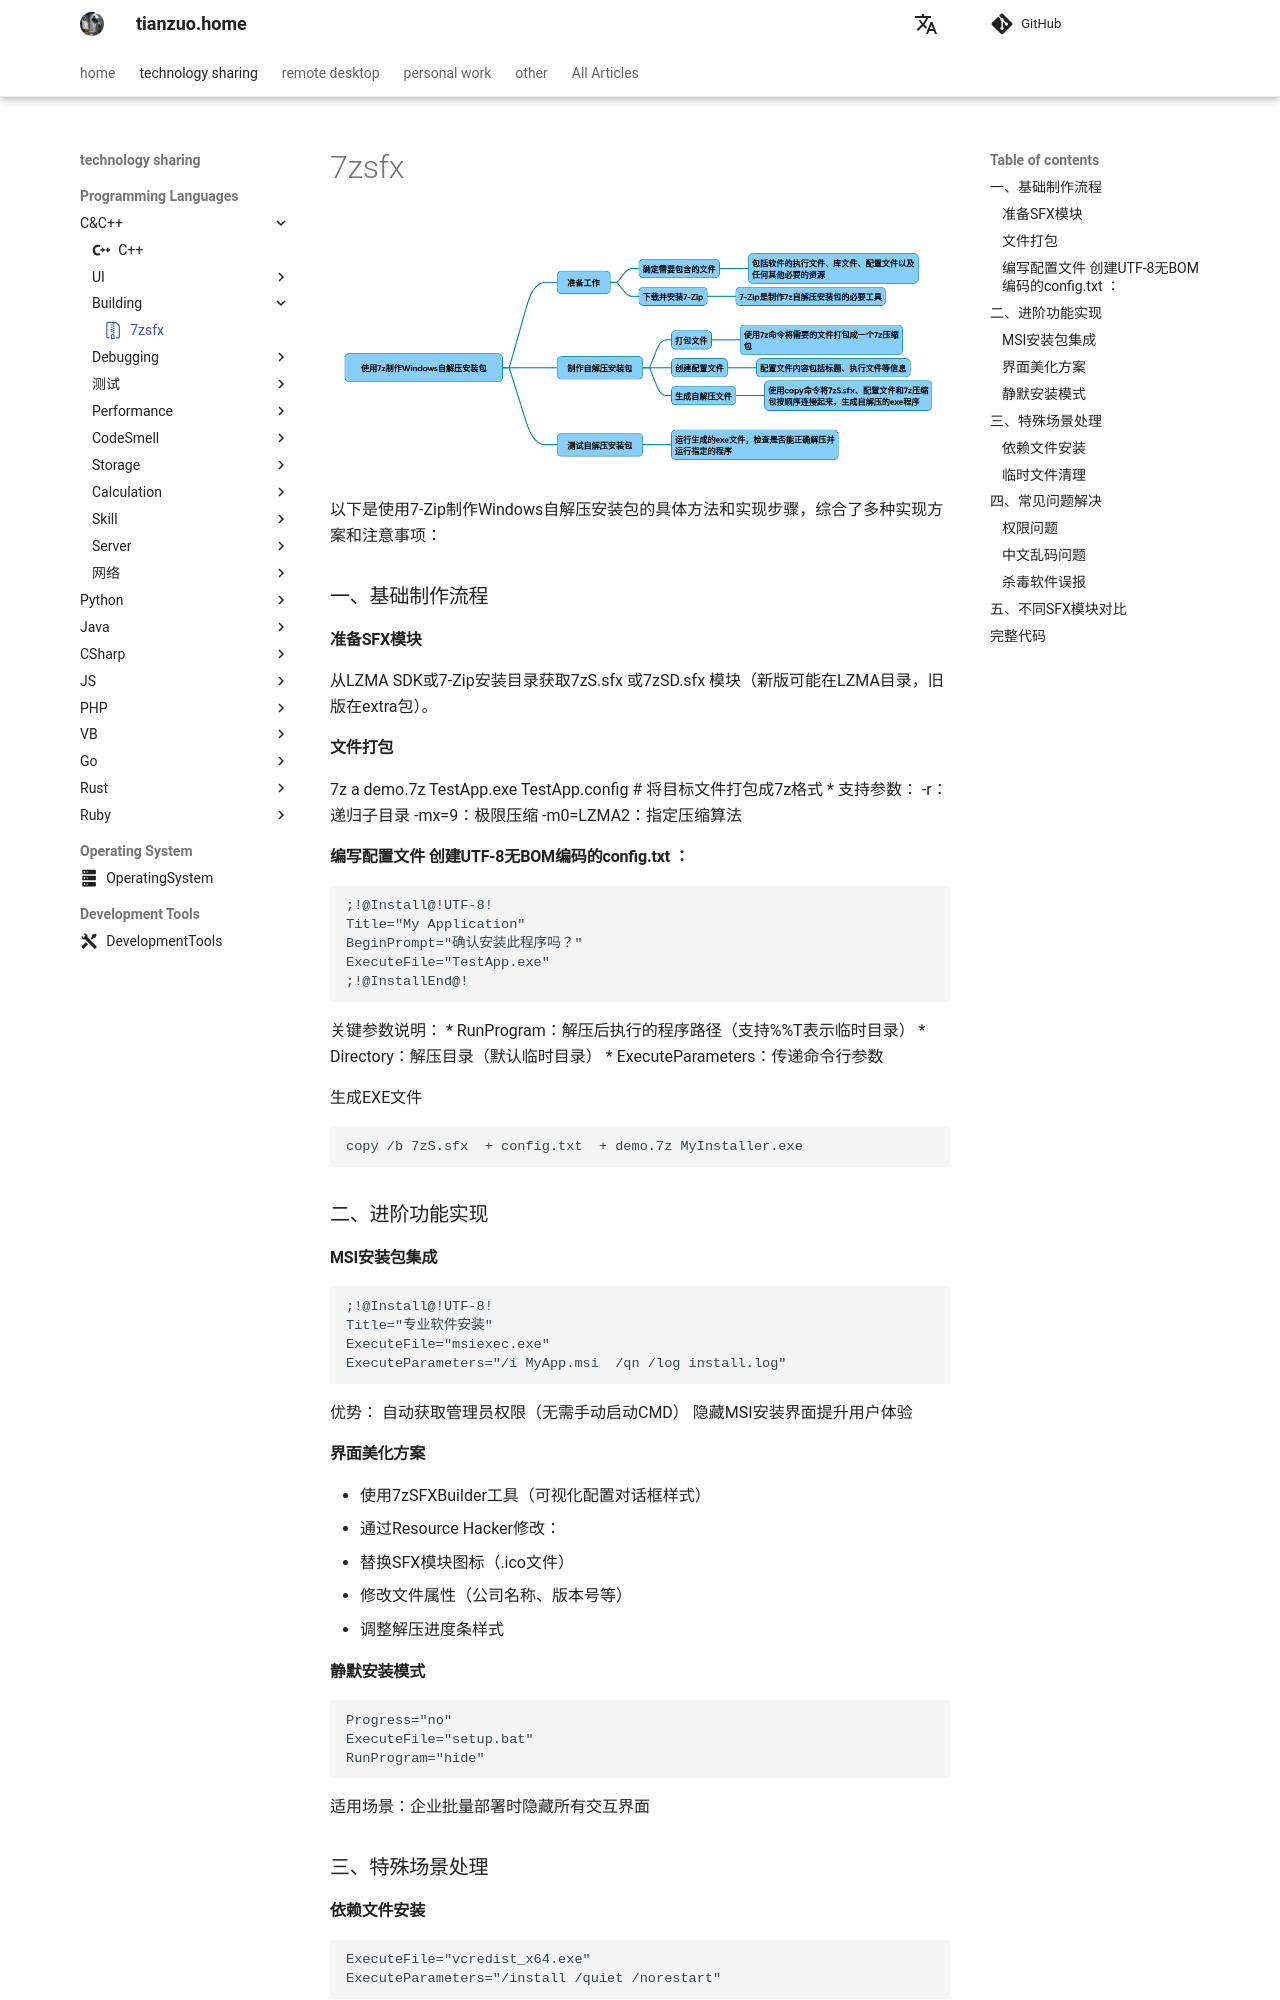

repository: zhengtianzuo/zhengtianzuo.github.io · page: en/technology/Cpp/027-7zsfx/index.html · generator: mkdocs

---
icon: octicons/file-zip-24
---

# 7zsfx

![](../../img/7zsfx.png)

以下是使用7-Zip制作Windows自解压安装包的具体方法和实现步骤，综合了多种实现方案和注意事项：

### 一、基础制作流程
#### 准备SFX模块
从LZMA SDK或7-Zip安装目录获取7zS.sfx 或7zSD.sfx 模块（新版可能在LZMA目录，旧版在extra包）。
#### 文件打包
7z a demo.7z TestApp.exe  TestApp.config   # 将目标文件打包成7z格式 
* 支持参数：
-r：递归子目录
-mx=9：极限压缩
-m0=LZMA2：指定压缩算法
#### 编写配置文件 创建UTF-8无BOM编码的config.txt ：
~~~bash
;!@Install@!UTF-8!
Title="My Application"
BeginPrompt="确认安装此程序吗？"
ExecuteFile="TestApp.exe" 
;!@InstallEnd@!
~~~
关键参数说明：
* RunProgram：解压后执行的程序路径（支持%%T表示临时目录）
* Directory：解压目录（默认临时目录）
* ExecuteParameters：传递命令行参数

生成EXE文件
~~~bash
copy /b 7zS.sfx  + config.txt  + demo.7z MyInstaller.exe  
~~~
### 二、进阶功能实现
#### MSI安装包集成
~~~bash
;!@Install@!UTF-8!
Title="专业软件安装"
ExecuteFile="msiexec.exe" 
ExecuteParameters="/i MyApp.msi  /qn /log install.log" 
~~~
优势：
自动获取管理员权限（无需手动启动CMD）
隐藏MSI安装界面提升用户体验
#### 界面美化方案
* 使用7zSFXBuilder工具（可视化配置对话框样式）
* 通过Resource Hacker修改：
* 替换SFX模块图标（.ico文件）
* 修改文件属性（公司名称、版本号等）
* 调整解压进度条样式
#### 静默安装模式
~~~bash
Progress="no"
ExecuteFile="setup.bat" 
RunProgram="hide"
~~~
适用场景：企业批量部署时隐藏所有交互界面
### 三、特殊场景处理
